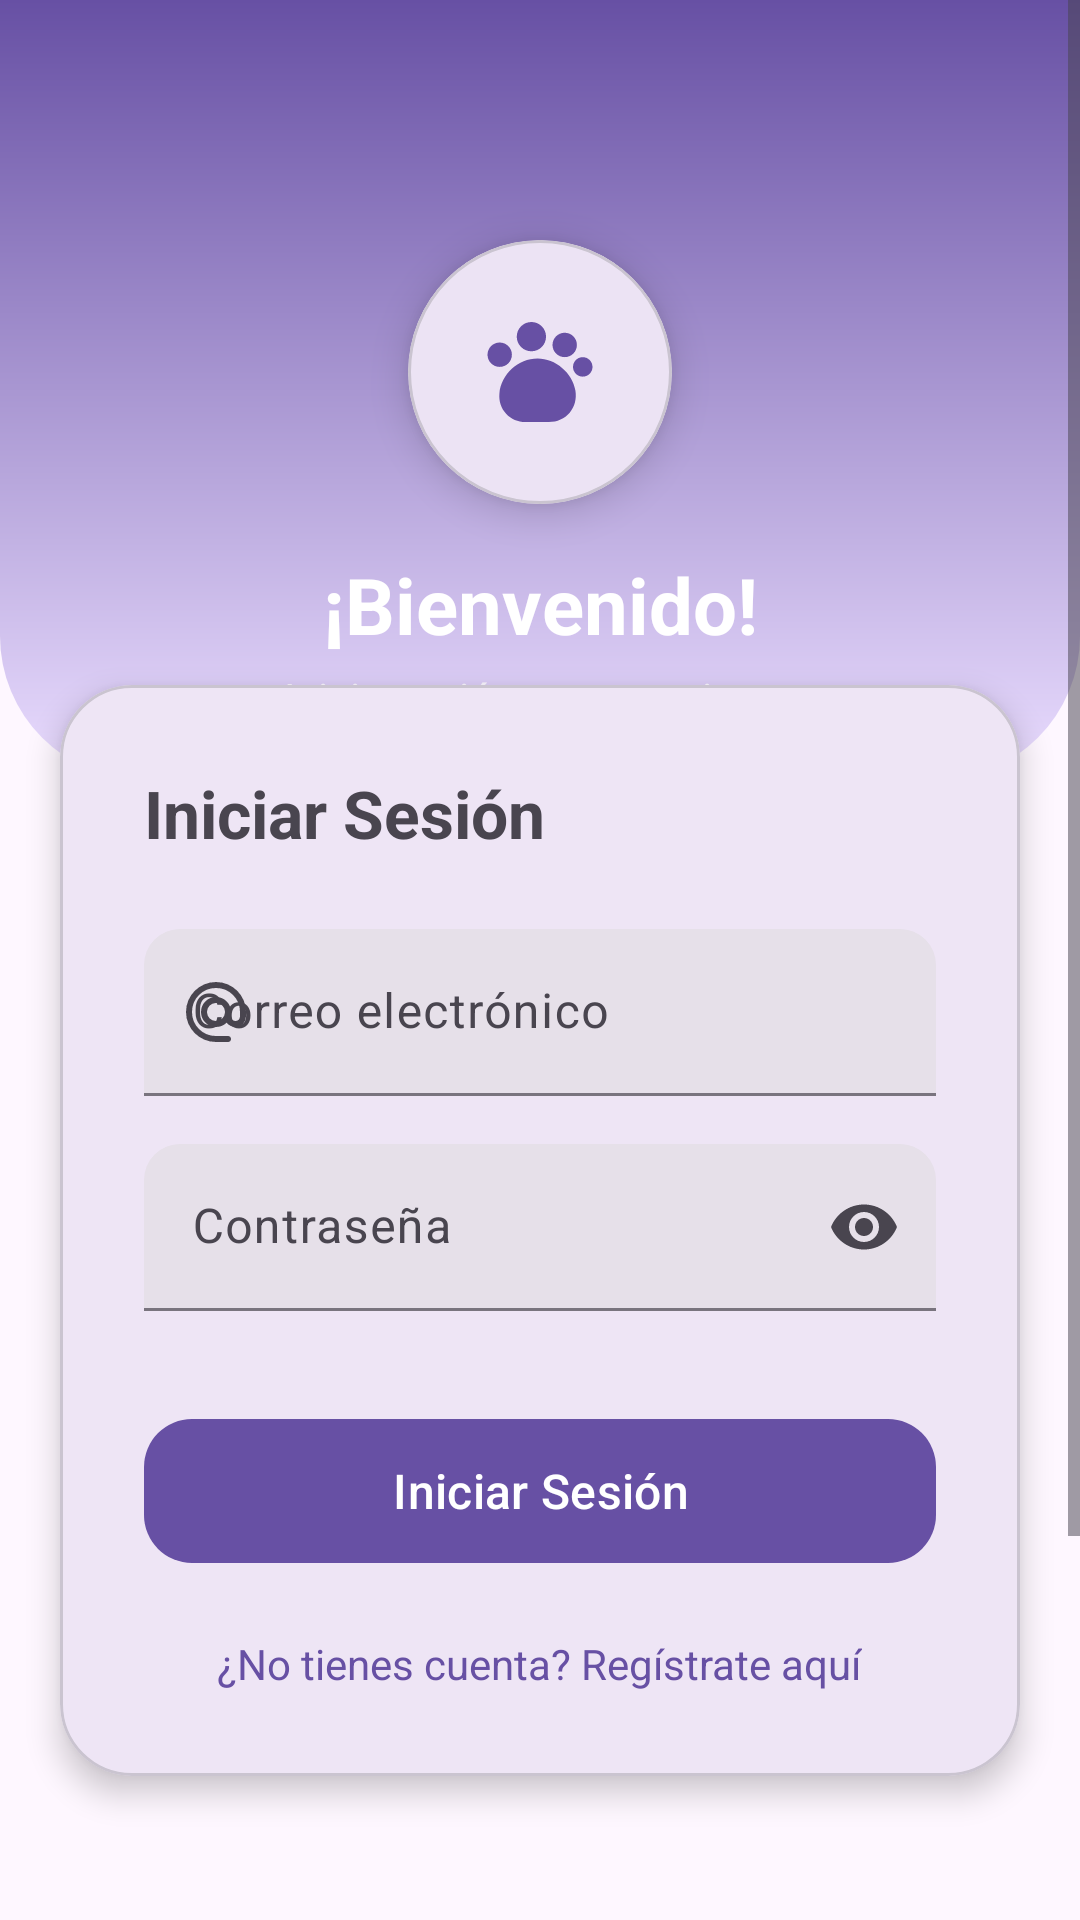

Layout XML and referenced resources for this Android screen:
<!-- AndroidManifest.xml: application theme Theme.AppAdopcion -->
<!-- res/layout/activity_login.xml -->
<?xml version="1.0" encoding="utf-8"?>
<layout xmlns:android="http://schemas.android.com/apk/res/android"
    xmlns:app="http://schemas.android.com/apk/res-auto">

    <data>

    </data>

    <ScrollView
        android:layout_width="match_parent"
        android:layout_height="match_parent"
        android:background="@color/md_theme_background"
        android:fillViewport="true">

        <androidx.constraintlayout.widget.ConstraintLayout
            android:layout_width="match_parent"
            android:layout_height="wrap_content"
            android:minHeight="@dimen/screen_height"
            android:paddingBottom="40dp">

            
            <View
                android:id="@+id/viewHeader"
                android:layout_width="0dp"
                android:layout_height="260dp"
                android:background="@drawable/bg_login_header"
                app:layout_constraintEnd_toEndOf="parent"
                app:layout_constraintStart_toStartOf="parent"
                app:layout_constraintTop_toTopOf="parent" />

            
            <com.google.android.material.card.MaterialCardView
                android:id="@+id/cardLogo"
                android:layout_width="88dp"
                android:layout_height="88dp"
                android:layout_marginTop="80dp"
                app:cardCornerRadius="44dp"
                app:cardElevation="8dp"
                app:layout_constraintEnd_toEndOf="parent"
                app:layout_constraintStart_toStartOf="parent"
                app:layout_constraintTop_toTopOf="parent">

                <ImageView
                    android:layout_width="match_parent"
                    android:layout_height="match_parent"
                    android:padding="20dp"
                    android:scaleType="centerInside"
                    android:src="@drawable/ic_pets"
                    app:tint="?attr/colorPrimary" />
            </com.google.android.material.card.MaterialCardView>

            
            <TextView
                android:id="@+id/tvBienvenida"
                android:layout_width="wrap_content"
                android:layout_height="wrap_content"
                android:layout_marginTop="16dp"
                android:text="¡Bienvenido!"
                android:textColor="@color/white"
                android:textSize="26sp"
                android:textStyle="bold"
                app:layout_constraintEnd_toEndOf="parent"
                app:layout_constraintStart_toStartOf="parent"
                app:layout_constraintTop_toBottomOf="@id/cardLogo" />

            <TextView
                android:id="@+id/tvSubtitulo"
                android:layout_width="wrap_content"
                android:layout_height="wrap_content"
                android:layout_marginTop="4dp"
                android:text="Inicia sesión para continuar"
                android:textColor="#CCFFFFFF"
                android:textSize="14sp"
                app:layout_constraintEnd_toEndOf="parent"
                app:layout_constraintStart_toStartOf="parent"
                app:layout_constraintTop_toBottomOf="@id/tvBienvenida" />

            
            <com.google.android.material.card.MaterialCardView
                android:id="@+id/cardForm"
                android:layout_width="0dp"
                android:layout_height="wrap_content"
                android:layout_marginStart="20dp"
                android:layout_marginTop="-32dp"
                android:layout_marginEnd="20dp"
                app:cardCornerRadius="24dp"
                app:cardElevation="6dp"
                app:layout_constraintEnd_toEndOf="parent"
                app:layout_constraintStart_toStartOf="parent"
                app:layout_constraintTop_toBottomOf="@id/viewHeader">

                <LinearLayout
                    android:layout_width="match_parent"
                    android:layout_height="wrap_content"
                    android:orientation="vertical"
                    android:padding="28dp">

                    <TextView
                        android:layout_width="wrap_content"
                        android:layout_height="wrap_content"
                        android:layout_marginBottom="24dp"
                        android:text="Iniciar Sesión"
                        android:textSize="22sp"
                        android:textStyle="bold" />

                    
                    <com.google.android.material.textfield.TextInputLayout
                        android:id="@+id/tilEmail"
                        style="@style/Widget.Material3.TextInputLayout.FilledBox"
                        android:layout_width="match_parent"
                        android:layout_height="wrap_content"
                        android:layout_marginBottom="16dp"
                        android:hint="Correo electrónico"
                        app:boxCornerRadiusTopEnd="12dp"
                        app:boxCornerRadiusTopStart="12dp"
                        app:startIconDrawable="@drawable/ic_email">

                        <com.google.android.material.textfield.TextInputEditText
                            android:id="@+id/etEmail"
                            android:layout_width="match_parent"
                            android:layout_height="wrap_content"
                            android:inputType="textEmailAddress" />
                    </com.google.android.material.textfield.TextInputLayout>

                    
                    <com.google.android.material.textfield.TextInputLayout
                        android:id="@+id/tilPassword"
                        style="@style/Widget.Material3.TextInputLayout.FilledBox"
                        android:layout_width="match_parent"
                        android:layout_height="wrap_content"
                        android:layout_marginBottom="8dp"
                        android:hint="Contraseña"
                        app:boxCornerRadiusTopEnd="12dp"
                        app:boxCornerRadiusTopStart="12dp"
                        app:endIconMode="password_toggle"
                        app:startIconDrawable="@drawable/ic_lock">

                        <com.google.android.material.textfield.TextInputEditText
                            android:id="@+id/etPassword"
                            android:layout_width="match_parent"
                            android:layout_height="wrap_content"
                            android:inputType="textPassword" />
                    </com.google.android.material.textfield.TextInputLayout>

                    
                    <com.google.android.material.button.MaterialButton
                        android:id="@+id/btnLogin"
                        android:layout_width="match_parent"
                        android:layout_height="56dp"
                        android:layout_marginTop="24dp"
                        android:text="Iniciar Sesión"
                        android:textSize="16sp"
                        app:cornerRadius="16dp" />

                    
                    <TextView
                        android:id="@+id/tvIrRegistro"
                        android:layout_width="wrap_content"
                        android:layout_height="wrap_content"
                        android:layout_gravity="center_horizontal"
                        android:layout_marginTop="20dp"
                        android:clickable="true"
                        android:focusable="true"
                        android:text="¿No tienes cuenta? Regístrate aquí"
                        android:textColor="?attr/colorPrimary"
                        android:textSize="14sp" />

                </LinearLayout>
            </com.google.android.material.card.MaterialCardView>

        </androidx.constraintlayout.widget.ConstraintLayout>
    </ScrollView>
</layout>
<!-- resources referenced by this layout -->
<resources>
  <color name="md_theme_background">#FEF7FF</color>
  <color name="white">#FFFFFFFF</color>
  <dimen name="screen_height">800dp</dimen>
  <!-- drawable bg_login_header (drawable) -->
  <?xml version="1.0" encoding="utf-8"?>
  <shape xmlns:android="http://schemas.android.com/apk/res/android">
  
      <gradient
          android:startColor="?attr/colorPrimary"
          android:endColor="?attr/colorPrimaryContainer"
          android:angle="270" />
  
      <corners
          android:bottomLeftRadius="48dp"
          android:bottomRightRadius="48dp" />
  
  </shape>
  <!-- drawable ic_email (drawable) -->
  <vector xmlns:android="http://schemas.android.com/apk/res/android" android:height="24dp" android:tint="#000000" android:viewportHeight="960" android:viewportWidth="960" android:width="24dp">
        
      <path android:fillColor="@android:color/white" android:pathData="M480,880Q397,880 324,848.5Q251,817 197,763Q143,709 111.5,636Q80,563 80,480Q80,397 111.5,324Q143,251 197,197Q251,143 324,111.5Q397,80 480,80Q563,80 636,111.5Q709,143 763,197Q817,251 848.5,324Q880,397 880,480L880,538Q880,597 839.5,638.5Q799,680 740,680Q705,680 674,665Q643,650 622,622Q593,651 556.5,665.5Q520,680 480,680Q397,680 338.5,621.5Q280,563 280,480Q280,397 338.5,338.5Q397,280 480,280Q563,280 621.5,338.5Q680,397 680,480L680,538Q680,564 697,582Q714,600 740,600Q766,600 783,582Q800,564 800,538L800,480Q800,346 707,253Q614,160 480,160Q346,160 253,253Q160,346 160,480Q160,614 253,707Q346,800 480,800L640,800Q657,800 668.5,811.5Q680,823 680,840Q680,857 668.5,868.5Q657,880 640,880L480,880ZM565,565Q600,530 600,480Q600,430 565,395Q530,360 480,360Q430,360 395,395Q360,430 360,480Q360,530 395,565Q430,600 480,600Q530,600 565,565Z"/>
      
  </vector>
  <!-- drawable ic_pets (drawable) -->
  <vector xmlns:android="http://schemas.android.com/apk/res/android" android:height="40dp" android:viewportHeight="24" android:viewportWidth="24" android:width="40dp">
        
      <path android:fillColor="#292D32" android:pathData="M19.08,15.72C18.49,12.19 15.1,9.32 11.52,9.32C7.63,9.32 4.21,12.47 3.88,16.35C3.75,17.85 4.23,19.27 5.22,20.34C6.2,21.41 7.58,22 9.08,22H13.76C15.45,22 16.93,21.34 17.94,20.15C18.95,18.96 19.35,17.38 19.08,15.72Z"/>
        
      <path android:fillColor="#292D32" android:pathData="M10.28,7.86C11.898,7.86 13.21,6.548 13.21,4.93C13.21,3.312 11.898,2 10.28,2C8.661,2 7.35,3.312 7.35,4.93C7.35,6.548 8.661,7.86 10.28,7.86Z"/>
        
      <path android:fillColor="#292D32" android:pathData="M16.94,9.028C18.288,9.028 19.38,7.936 19.38,6.588C19.38,5.241 18.288,4.148 16.94,4.148C15.592,4.148 14.5,5.241 14.5,6.588C14.5,7.936 15.592,9.028 16.94,9.028Z"/>
        
      <path android:fillColor="#292D32" android:pathData="M20.55,12.931C21.627,12.931 22.5,12.058 22.5,10.981C22.5,9.904 21.627,9.031 20.55,9.031C19.473,9.031 18.6,9.904 18.6,10.981C18.6,12.058 19.473,12.931 20.55,12.931Z"/>
        
      <path android:fillColor="#292D32" android:pathData="M3.94,10.982C5.288,10.982 6.38,9.889 6.38,8.542C6.38,7.194 5.288,6.102 3.94,6.102C2.592,6.102 1.5,7.194 1.5,8.542C1.5,9.889 2.592,10.982 3.94,10.982Z"/>
      
  </vector>
  <style name="Theme.AppAdopcion" parent="Theme.Material3.Light.NoActionBar">
          <item name="colorPrimary">@color/md_theme_primary</item>
          <item name="colorOnPrimary">@color/md_theme_onPrimary</item>
          <item name="colorSecondaryContainer">@color/md_theme_secondaryContainer</item>
          <item name="android:colorBackground">@color/md_theme_background</item>
      </style>
  <color name="md_theme_primary">#6750A4</color>
  <color name="md_theme_onPrimary">#FFFFFF</color>
  <color name="md_theme_secondaryContainer">#E8DEF8</color>
</resources>
